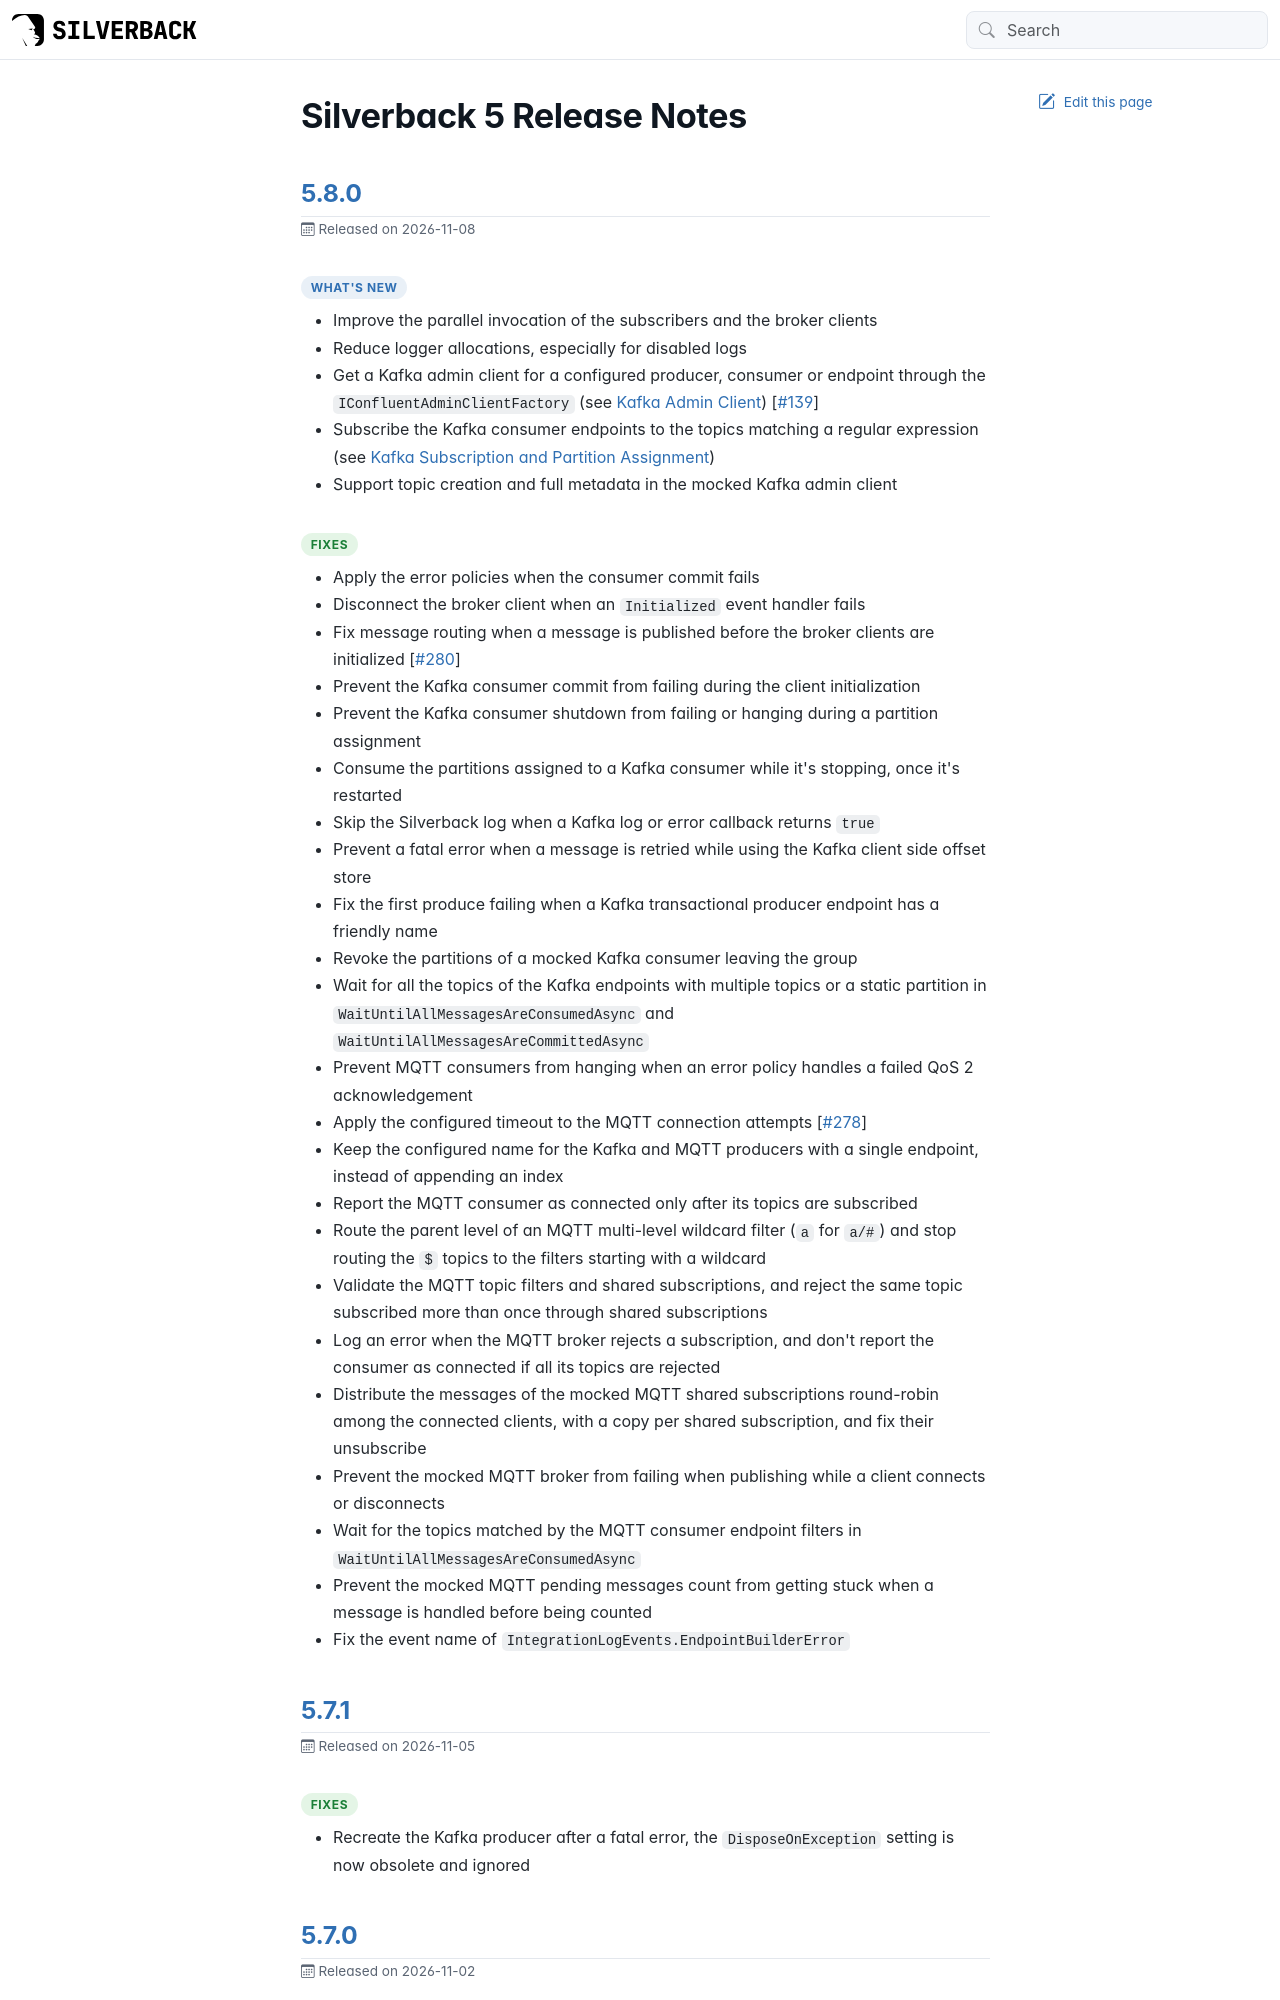

repository: BEagle1984/silverback · page: changelog/500.html · generator: jekyll

---
uid: releases-500
---

# Silverback 5 Release Notes

## [5.8.0](https://github.com/BEagle1984/silverback/releases/tag/v5.8.0)

<p class="release-date"><i class="bi bi-calendar3"></i> Released on 2026-11-08</p>

### What's New

* Improve the parallel invocation of the subscribers and the broker clients
* Reduce logger allocations, especially for disabled logs
* Get a Kafka admin client for a configured producer, consumer or endpoint through the `IConfluentAdminClientFactory` (see <xref:kafka-admin-client>) [[#139](https://github.com/BEagle1984/silverback/issues/139)]
* Subscribe the Kafka consumer endpoints to the topics matching a regular expression (see <xref:kafka-subscription>)
* Support topic creation and full metadata in the mocked Kafka admin client

### Fixes

* Apply the error policies when the consumer commit fails
* Disconnect the broker client when an `Initialized` event handler fails
* Fix message routing when a message is published before the broker clients are initialized [[#280](https://github.com/BEagle1984/silverback/issues/280)]
* Prevent the Kafka consumer commit from failing during the client initialization
* Prevent the Kafka consumer shutdown from failing or hanging during a partition assignment
* Consume the partitions assigned to a Kafka consumer while it's stopping, once it's restarted
* Skip the Silverback log when a Kafka log or error callback returns `true`
* Prevent a fatal error when a message is retried while using the Kafka client side offset store
* Fix the first produce failing when a Kafka transactional producer endpoint has a friendly name
* Revoke the partitions of a mocked Kafka consumer leaving the group
* Wait for all the topics of the Kafka endpoints with multiple topics or a static partition in `WaitUntilAllMessagesAreConsumedAsync` and `WaitUntilAllMessagesAreCommittedAsync`
* Prevent MQTT consumers from hanging when an error policy handles a failed QoS 2 acknowledgement
* Apply the configured timeout to the MQTT connection attempts [[#278](https://github.com/BEagle1984/silverback/issues/278)]
* Keep the configured name for the Kafka and MQTT producers with a single endpoint, instead of appending an index
* Report the MQTT consumer as connected only after its topics are subscribed
* Route the parent level of an MQTT multi-level wildcard filter (`a` for `a/#`) and stop routing the `$` topics to the filters starting with a wildcard
* Validate the MQTT topic filters and shared subscriptions, and reject the same topic subscribed more than once through shared subscriptions
* Log an error when the MQTT broker rejects a subscription, and don't report the consumer as connected if all its topics are rejected
* Distribute the messages of the mocked MQTT shared subscriptions round-robin among the connected clients, with a copy per shared subscription, and fix their unsubscribe
* Prevent the mocked MQTT broker from failing when publishing while a client connects or disconnects
* Wait for the topics matched by the MQTT consumer endpoint filters in `WaitUntilAllMessagesAreConsumedAsync`
* Prevent the mocked MQTT pending messages count from getting stuck when a message is handled before being counted
* Fix the event name of `IntegrationLogEvents.EndpointBuilderError`

## [5.7.1](https://github.com/BEagle1984/silverback/releases/tag/v5.7.1)

<p class="release-date"><i class="bi bi-calendar3"></i> Released on 2026-11-05</p>

### Fixes

* Recreate the Kafka producer after a fatal error, the `DisposeOnException` setting is now obsolete and ignored

## [5.7.0](https://github.com/BEagle1984/silverback/releases/tag/v5.7.0)

<p class="release-date"><i class="bi bi-calendar3"></i> Released on 2026-11-02</p>
